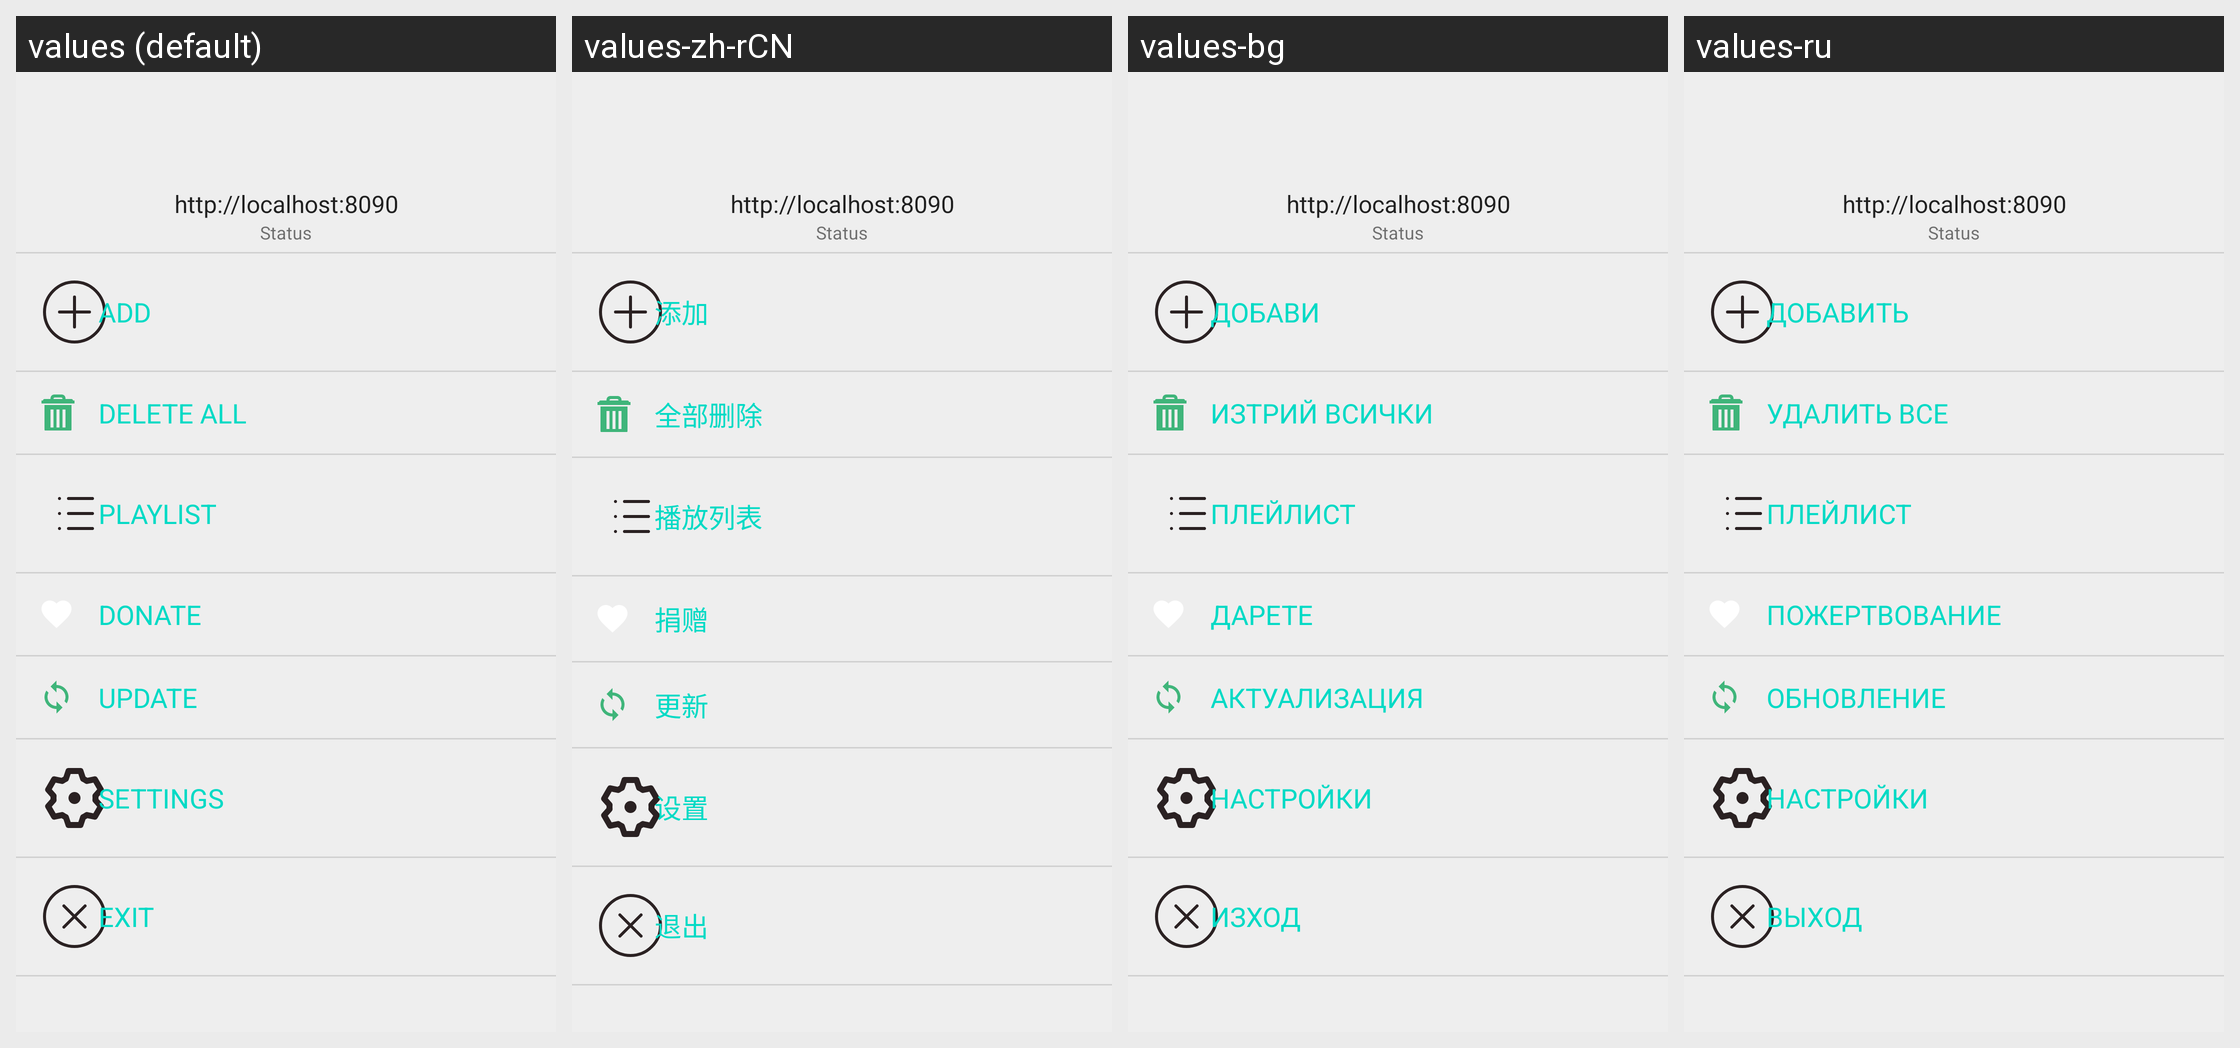

Translations of the strings shown on this Android screen, per locale in the grid:
Android screen res/layout/main_navigation_menu.xml rendered under 4 locales, left to right: values (default), values-zh-rCN, values-bg, values-ru. Device: Nexus 5 (rendered at 1080×1920; each locale shown at half size, 540×960, under a caption strip naming it); theme Theme.TorrServe.DayNight.
Other locales in the repository, not shown: values-en, values-ro, values-uk.
Strings drawn on this screen, with the default value and each locale's value (text and hints the layout hard-codes, and strings that could not be matched under every locale, appear in the picture but are not listed):

add
  values: Add
  values-zh-rCN: 添加
  values-bg: Добави
  values-ru: Добавить

remove_all
  values: Delete All
  values-zh-rCN: 全部删除
  values-bg: Изтрий всички
  values-ru: Удалить все

playlist
  values: Playlist
  values-zh-rCN: 播放列表
  values-bg: Плейлист
  values-ru: Плейлист

donate
  values: Donate
  values-zh-rCN: 捐赠
  values-bg: Дарете
  values-ru: Пожертвование

update
  values: Update
  values-zh-rCN: 更新
  values-bg: Актуализация
  values-ru: Обновление

settings
  values: Settings
  values-zh-rCN: 设置
  values-bg: Настройки
  values-ru: Настройки

exit
  values: Exit
  values-zh-rCN: 退出
  values-bg: Изход
  values-ru: Выход
